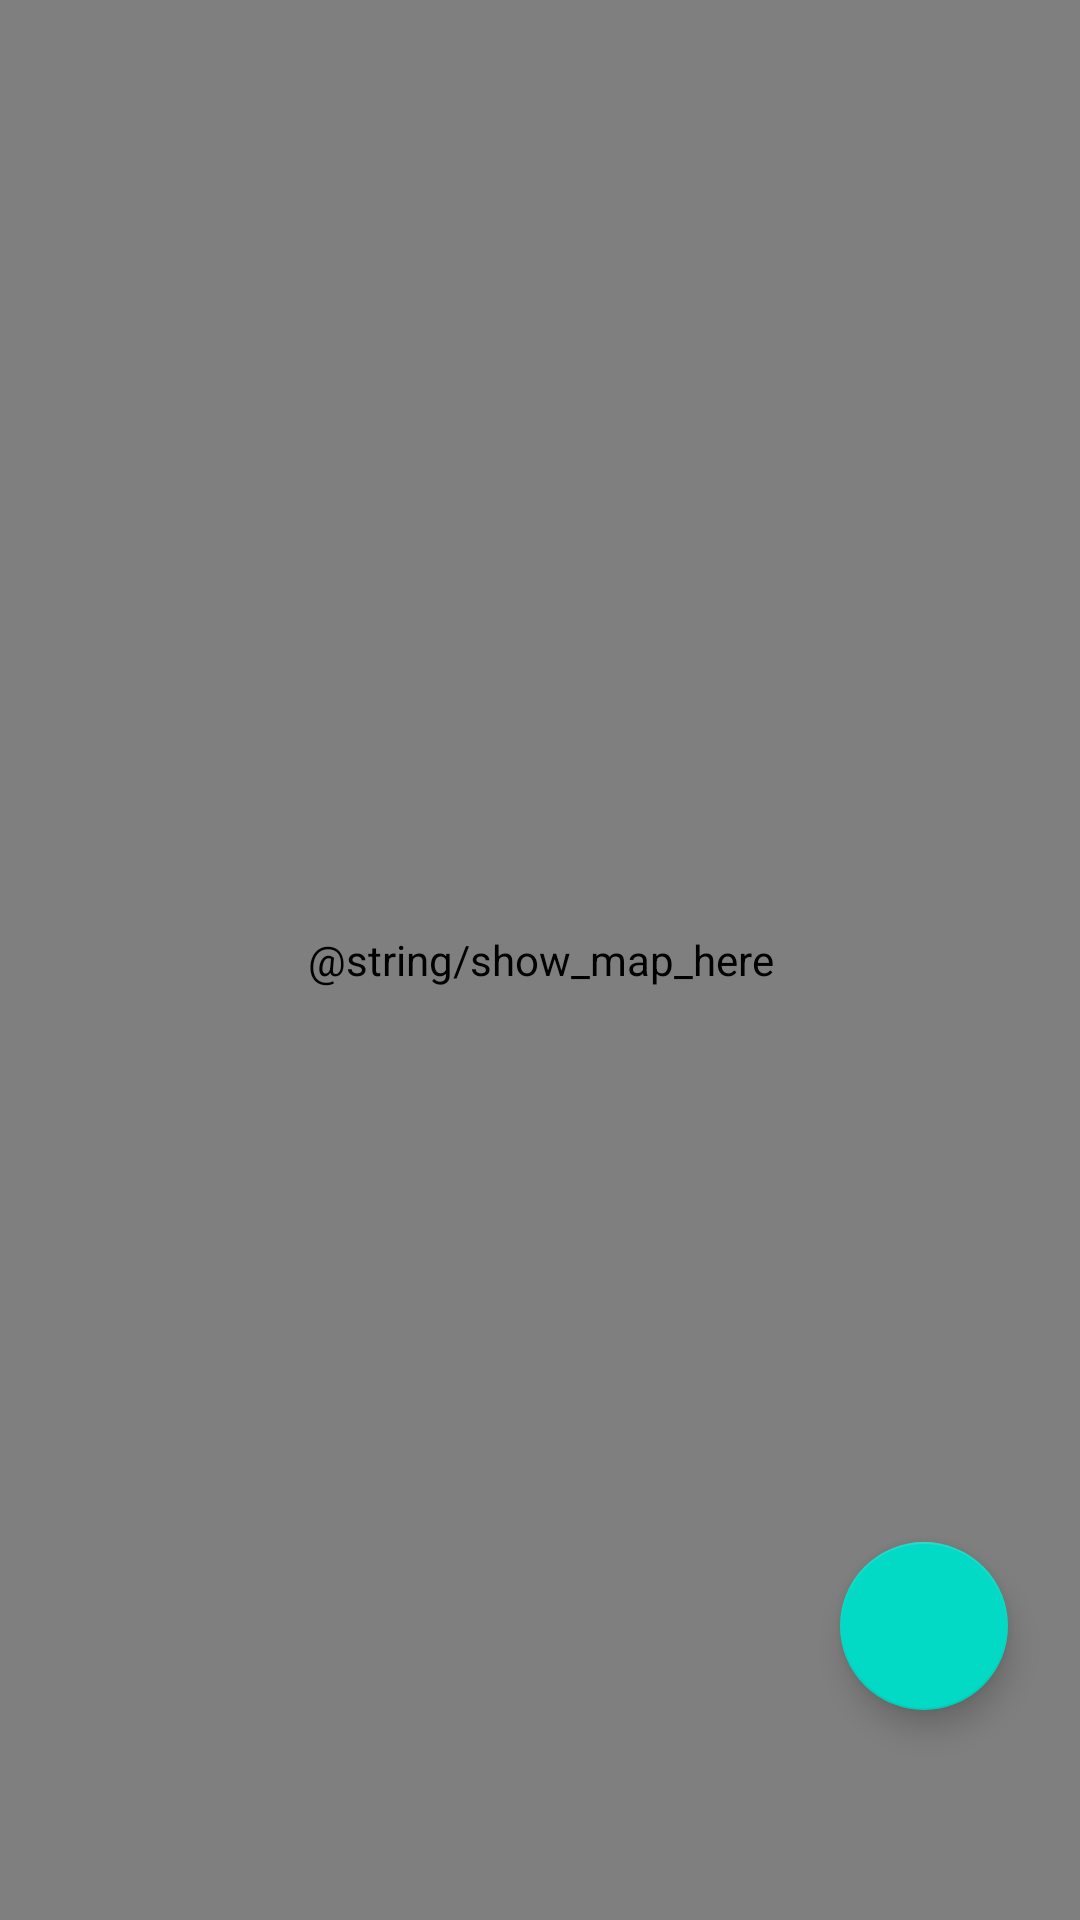

Layout XML and referenced resources for this Android screen:
<!-- AndroidManifest.xml: application theme Theme.AppCompat.Light.NoActionBar -->
<!-- res/layout/fragment_detail.xml -->
<?xml version="1.0" encoding="utf-8"?>
<layout xmlns:android="http://schemas.android.com/apk/res/android"
    xmlns:app="http://schemas.android.com/apk/res-auto"
    xmlns:tools="http://schemas.android.com/tools">

    <data>
    </data>

    <androidx.constraintlayout.widget.ConstraintLayout
        android:layout_width="match_parent"
        android:layout_height="match_parent">

        <com.google.android.material.floatingactionbutton.FloatingActionButton
            android:id="@+id/action_camera"
            android:layout_width="wrap_content"
            android:layout_height="wrap_content"
            android:layout_marginEnd="24dp"
            android:layout_marginBottom="70dp"
            android:clickable="true"
            android:contentDescription="Override operation"
            android:focusable="true"
            app:backgroundTint="@color/teal_200"
            app:layout_constraintBottom_toBottomOf="parent"
            app:layout_constraintEnd_toEndOf="parent"
            app:srcCompat="@drawable/ic_baseline_videocam_24" />

        <com.google.android.gms.maps.MapView
            android:id="@+id/mapView"
            android:layout_width="0dp"
            android:layout_height="0dp"
            android:contentDescription="@string/show_map_here"
            app:layout_constraintBottom_toBottomOf="parent"
            app:layout_constraintEnd_toEndOf="parent"
            app:layout_constraintStart_toStartOf="parent"
            app:layout_constraintTop_toTopOf="parent" />

    </androidx.constraintlayout.widget.ConstraintLayout>
</layout>
<!-- resources referenced by this layout -->
<resources>

  <!-- not gathered from this repository: default colours our renderer supplied (Android Studio template values) -->
  <color name="teal_200">#FF03DAC5</color>
</resources>
